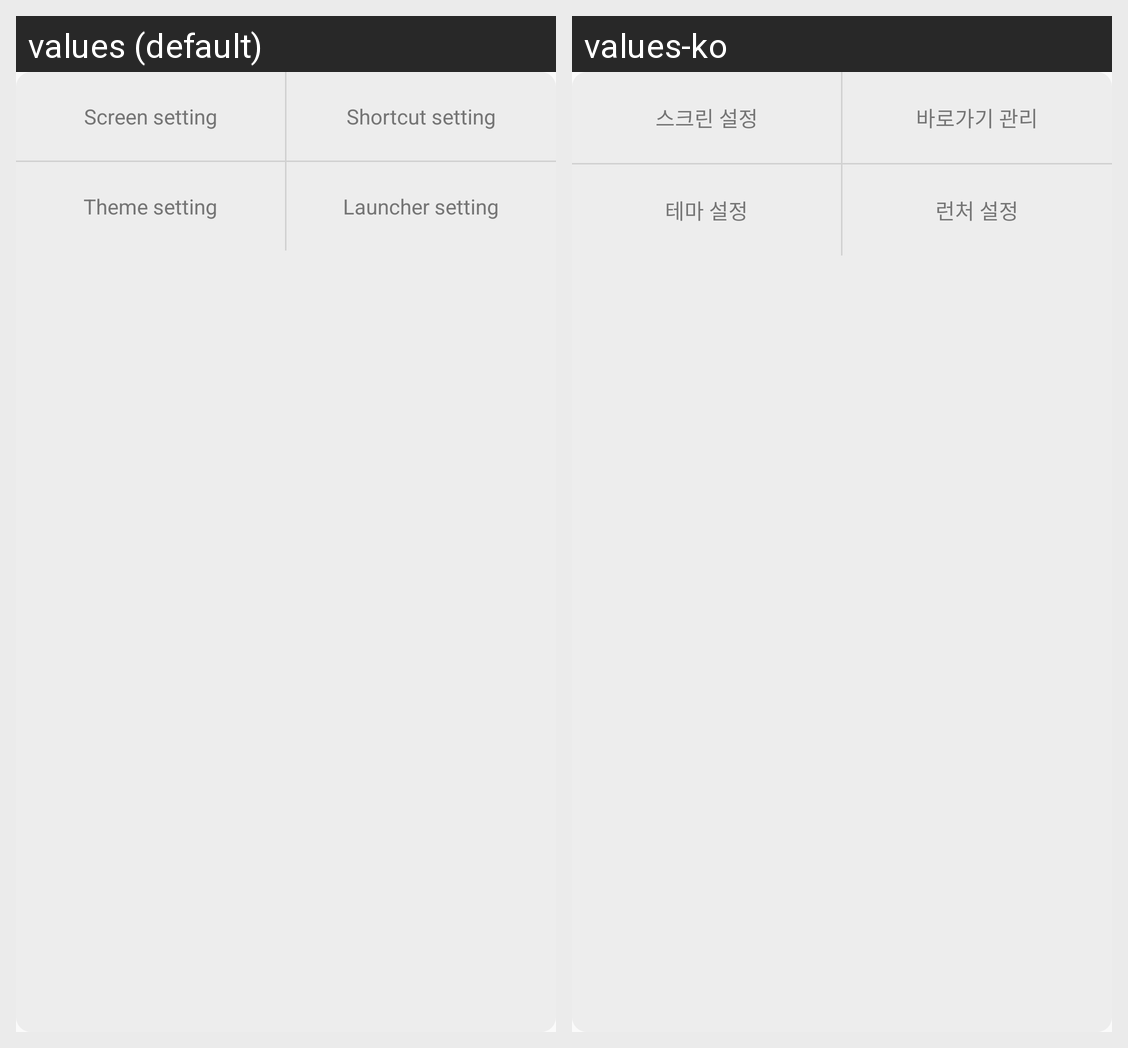

This grid shows one Android layout under two languages. Give, for every string resource on the screen, its name, the default text and each shown locale's text.
Android screen res/layout/dialog_setting_main_entrance.xml rendered under 2 locales, left to right: values (default), values-ko. Device: Nexus 5 (rendered at 1080×1920; each locale shown at half size, 540×960, under a caption strip naming it); theme AppThemeNoActionBar.
Strings drawn on this screen, with the default value and each locale's value (text and hints the layout hard-codes, and strings that could not be matched under every locale, appear in the picture but are not listed):

screen_setting
  values: Screen setting
  values-ko: 스크린 설정

manage_shortcut
  values: Shortcut setting
  values-ko: 바로가기 관리

theme_setting
  values: Theme setting
  values-ko: 테마 설정

launcher_setting
  values: Launcher setting
  values-ko: 런처 설정
